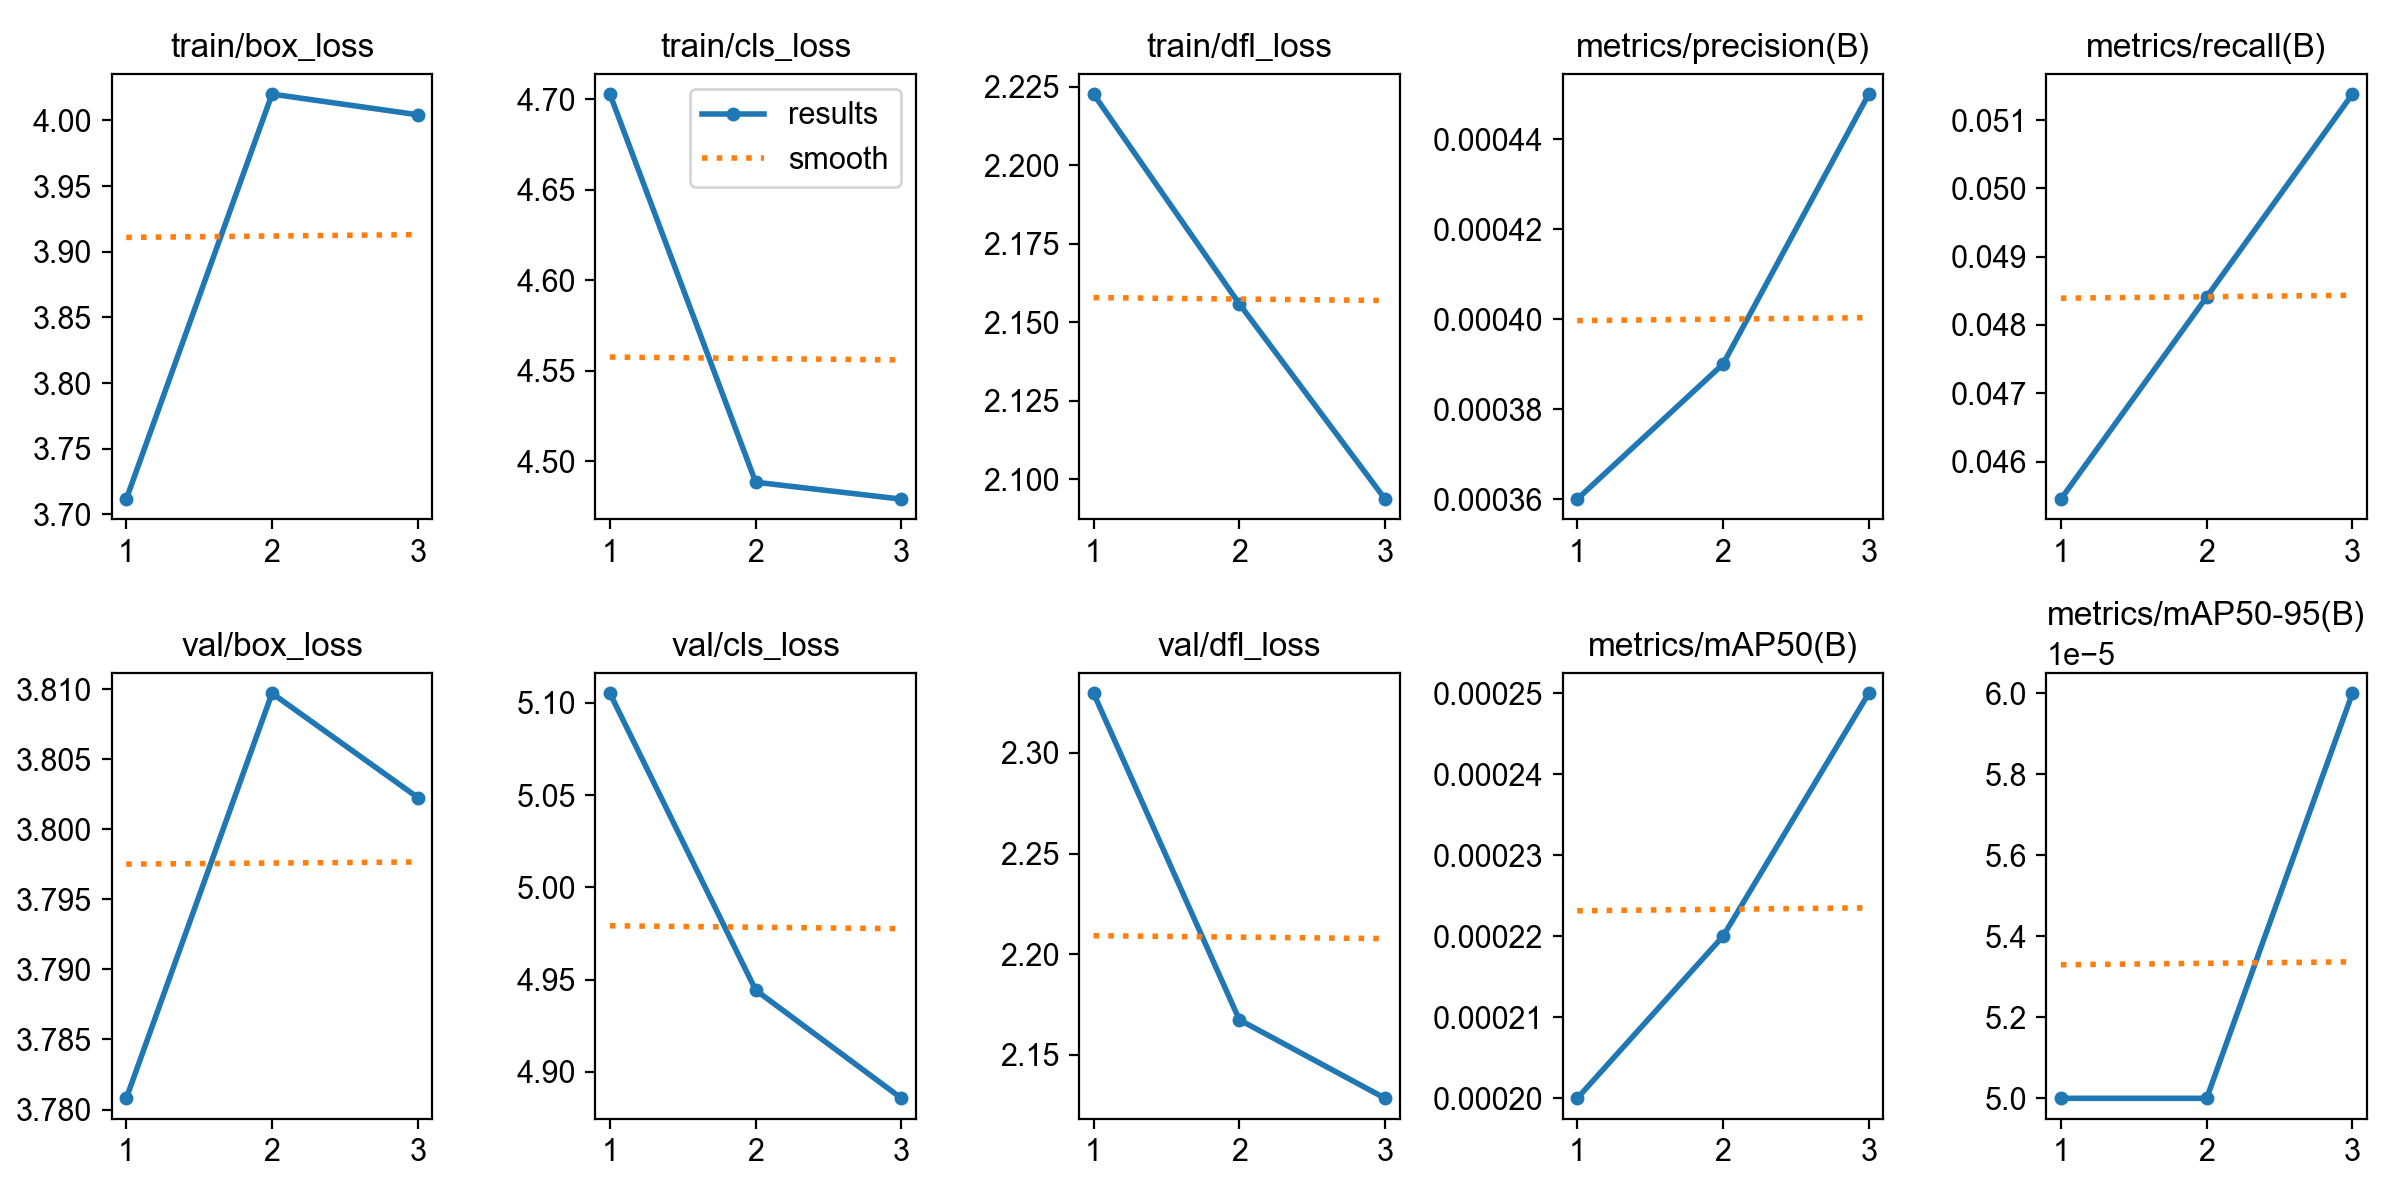

Source data for this figure (header and first rows):
epoch, time, train/box_loss, train/cls_loss, train/dfl_loss, metrics/precision(B), metrics/recall(B), metrics/mAP50(B), metrics/mAP50-95(B), val/box_loss, val/cls_loss, val/dfl_loss, lr/pg0, lr/pg1, lr/pg2
1, 349.6, 3.712, 4.703, 2.223, 0.00036, 0.04545, 0.0002, 5e-05, 3.781, 5.105, 2.33, 0.0005539, 0.0005539, 0.0005539
2, 746.2, 4.02, 4.488, 2.156, 0.00039, 0.04841, 0.00022, 5e-05, 3.81, 4.944, 2.167, 0.0007434, 0.0007434, 0.0007434
3, 1089, 4.004, 4.479, 2.094, 0.00045, 0.05138, 0.00025, 6e-05, 3.802, 4.886, 2.128, 0.0005662, 0.0005662, 0.0005662
